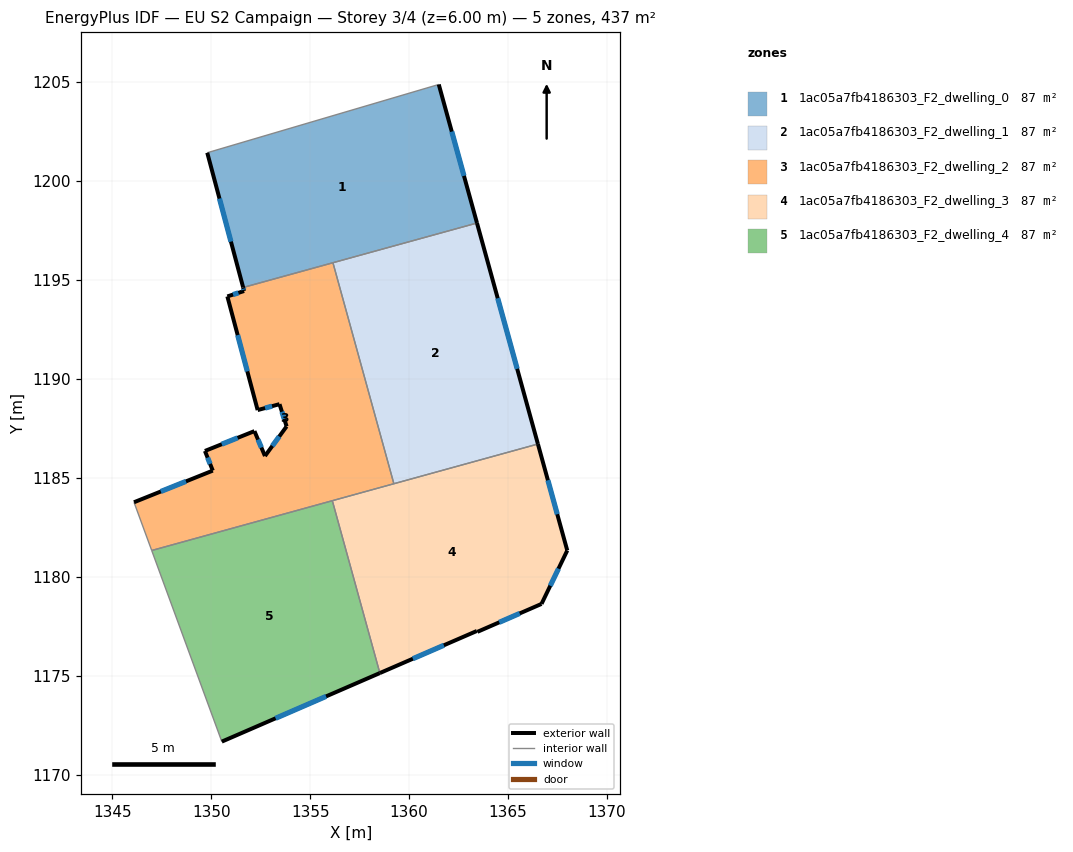
=== STOREY PLAN SPEC (per zone: floor XY polygon, exterior-wall plan segments, windows/doors) ===
zone 1: 1ac05a7fb4186303_F2_dwelling_0  (87.5 m²)
  floor: (1361.50, 1204.87) (1363.43, 1197.87) (1351.61, 1194.61) (1349.80, 1201.42)
  exterior wall: (1349.80, 1201.42) – (1351.61, 1194.61)  [7.0 m]
    window: (1350.42, 1199.10) – (1351.00, 1196.93)  [2.2 m²]
  exterior wall: (1363.43, 1197.87) – (1361.50, 1204.87)  [7.3 m]
    window: (1362.77, 1200.25) – (1362.16, 1202.49)  [2.2 m²]
  interior walls: 3
zone 2: 1ac05a7fb4186303_F2_dwelling_1  (87.5 m²)
  floor: (1363.43, 1197.87) (1366.51, 1186.70) (1359.23, 1184.70) (1356.15, 1195.86)
  exterior wall: (1366.51, 1186.70) – (1363.43, 1197.87)  [11.6 m]
    window: (1365.46, 1190.50) – (1364.48, 1194.07)  [3.5 m²]
  interior walls: 3
zone 3: 1ac05a7fb4186303_F2_dwelling_2  (87.5 m²)
  floor: (1356.15, 1195.86) (1359.23, 1184.70) (1346.99, 1181.32) (1346.10, 1183.76) (1350.08, 1185.36) (1349.68, 1186.35) (1352.19, 1187.35) (1352.72, 1186.09) (1353.81, 1187.59) (1353.45, 1188.72) (1352.35, 1188.42) (1350.82, 1194.16) (1351.66, 1194.43) (1351.61, 1194.61)
  exterior wall: (1352.72, 1186.09) – (1352.19, 1187.35)  [1.4 m]
    window: (1352.54, 1186.52) – (1352.37, 1186.93)  [0.4 m²]
  exterior wall: (1353.81, 1187.59) – (1352.72, 1186.09)  [1.9 m]
    window: (1353.44, 1187.08) – (1353.09, 1186.60)  [0.6 m²]
  exterior wall: (1353.45, 1188.72) – (1353.81, 1187.59)  [1.2 m]
    window: (1353.57, 1188.33) – (1353.69, 1187.98)  [0.4 m²]
  exterior wall: (1352.35, 1188.42) – (1353.45, 1188.72)  [1.1 m]
    window: (1352.72, 1188.52) – (1353.08, 1188.61)  [0.4 m²]
  exterior wall: (1350.82, 1194.16) – (1352.35, 1188.42)  [5.9 m]
    window: (1351.34, 1192.21) – (1351.83, 1190.37)  [1.8 m²]
  exterior wall: (1351.66, 1194.43) – (1350.82, 1194.16)  [0.9 m]
    window: (1351.37, 1194.34) – (1351.10, 1194.25)  [0.3 m²]
  exterior wall: (1351.61, 1194.61) – (1351.66, 1194.43)  [0.2 m]
    window: (1351.63, 1194.55) – (1351.65, 1194.49)  [0.1 m²]
  exterior wall: (1350.08, 1185.36) – (1346.10, 1183.76)  [4.3 m]
    window: (1348.73, 1184.81) – (1347.45, 1184.30)  [1.3 m²]
  exterior wall: (1349.68, 1186.35) – (1350.08, 1185.36)  [1.1 m]
    window: (1349.82, 1186.01) – (1349.94, 1185.70)  [0.3 m²]
  exterior wall: (1352.19, 1187.35) – (1349.68, 1186.35)  [2.7 m]
    window: (1351.33, 1187.01) – (1350.53, 1186.69)  [0.8 m²]
  interior walls: 5
zone 4: 1ac05a7fb4186303_F2_dwelling_3  (87.5 m²)
  floor: (1366.51, 1186.70) (1367.99, 1181.32) (1366.69, 1178.62) (1363.45, 1177.21) (1363.43, 1177.25) (1358.52, 1175.13) (1356.12, 1183.84)
  exterior wall: (1366.69, 1178.62) – (1367.99, 1181.32)  [3.0 m]
    window: (1367.13, 1179.54) – (1367.55, 1180.40)  [0.9 m²]
  exterior wall: (1363.45, 1177.21) – (1366.69, 1178.62)  [3.5 m]
    window: (1364.56, 1177.69) – (1365.59, 1178.14)  [1.1 m²]
  exterior wall: (1363.43, 1177.25) – (1363.45, 1177.21)  [0.1 m]
  exterior wall: (1358.52, 1175.13) – (1363.43, 1177.25)  [5.3 m]
    window: (1360.19, 1175.85) – (1361.76, 1176.53)  [1.6 m²]
  exterior wall: (1367.99, 1181.32) – (1366.51, 1186.70)  [5.6 m]
    window: (1367.49, 1183.15) – (1367.01, 1184.87)  [1.7 m²]
  interior walls: 3
zone 5: 1ac05a7fb4186303_F2_dwelling_4  (87.5 m²)
  floor: (1356.12, 1183.84) (1358.52, 1175.13) (1350.54, 1171.66) (1346.99, 1181.32)
  exterior wall: (1350.54, 1171.66) – (1358.52, 1175.13)  [8.7 m]
    window: (1353.25, 1172.84) – (1355.81, 1173.95)  [2.7 m²]
  interior walls: 3

=== DERIVED (storey summary) ===
Building: EU S2 Campaign
Storey: 3 of 4  (floor level z = 6.00 m)
Storey gross floor area: 437.3 m²
Zones on this storey: 5
  - 1ac05a7fb4186303_F2_dwelling_0: floor 87.5 m²; exterior wall 14.3 m (42.9 m²); 2 window(s) 4.4 m²; WWR 10.2%
  - 1ac05a7fb4186303_F2_dwelling_1: floor 87.5 m²; exterior wall 11.6 m (34.8 m²); 1 window(s) 3.5 m²; WWR 10.2%
  - 1ac05a7fb4186303_F2_dwelling_2: floor 87.5 m²; exterior wall 20.6 m (61.9 m²); 10 window(s) 6.3 m²; WWR 10.2%
  - 1ac05a7fb4186303_F2_dwelling_3: floor 87.5 m²; exterior wall 17.5 m (52.5 m²); 4 window(s) 5.3 m²; WWR 10.2%
  - 1ac05a7fb4186303_F2_dwelling_4: floor 87.5 m²; exterior wall 8.7 m (26.1 m²); 1 window(s) 2.7 m²; WWR 10.2%
Zone adjacency (shared interzone walls):
  - 1ac05a7fb4186303_F2_dwelling_0 ↔ 1ac05a7fb4186303_F2_dwelling_1
  - 1ac05a7fb4186303_F2_dwelling_0 ↔ 1ac05a7fb4186303_F2_dwelling_2
  - 1ac05a7fb4186303_F2_dwelling_1 ↔ 1ac05a7fb4186303_F2_dwelling_2
  - 1ac05a7fb4186303_F2_dwelling_1 ↔ 1ac05a7fb4186303_F2_dwelling_3
  - 1ac05a7fb4186303_F2_dwelling_2 ↔ 1ac05a7fb4186303_F2_dwelling_3
  - 1ac05a7fb4186303_F2_dwelling_2 ↔ 1ac05a7fb4186303_F2_dwelling_4
  - 1ac05a7fb4186303_F2_dwelling_3 ↔ 1ac05a7fb4186303_F2_dwelling_4